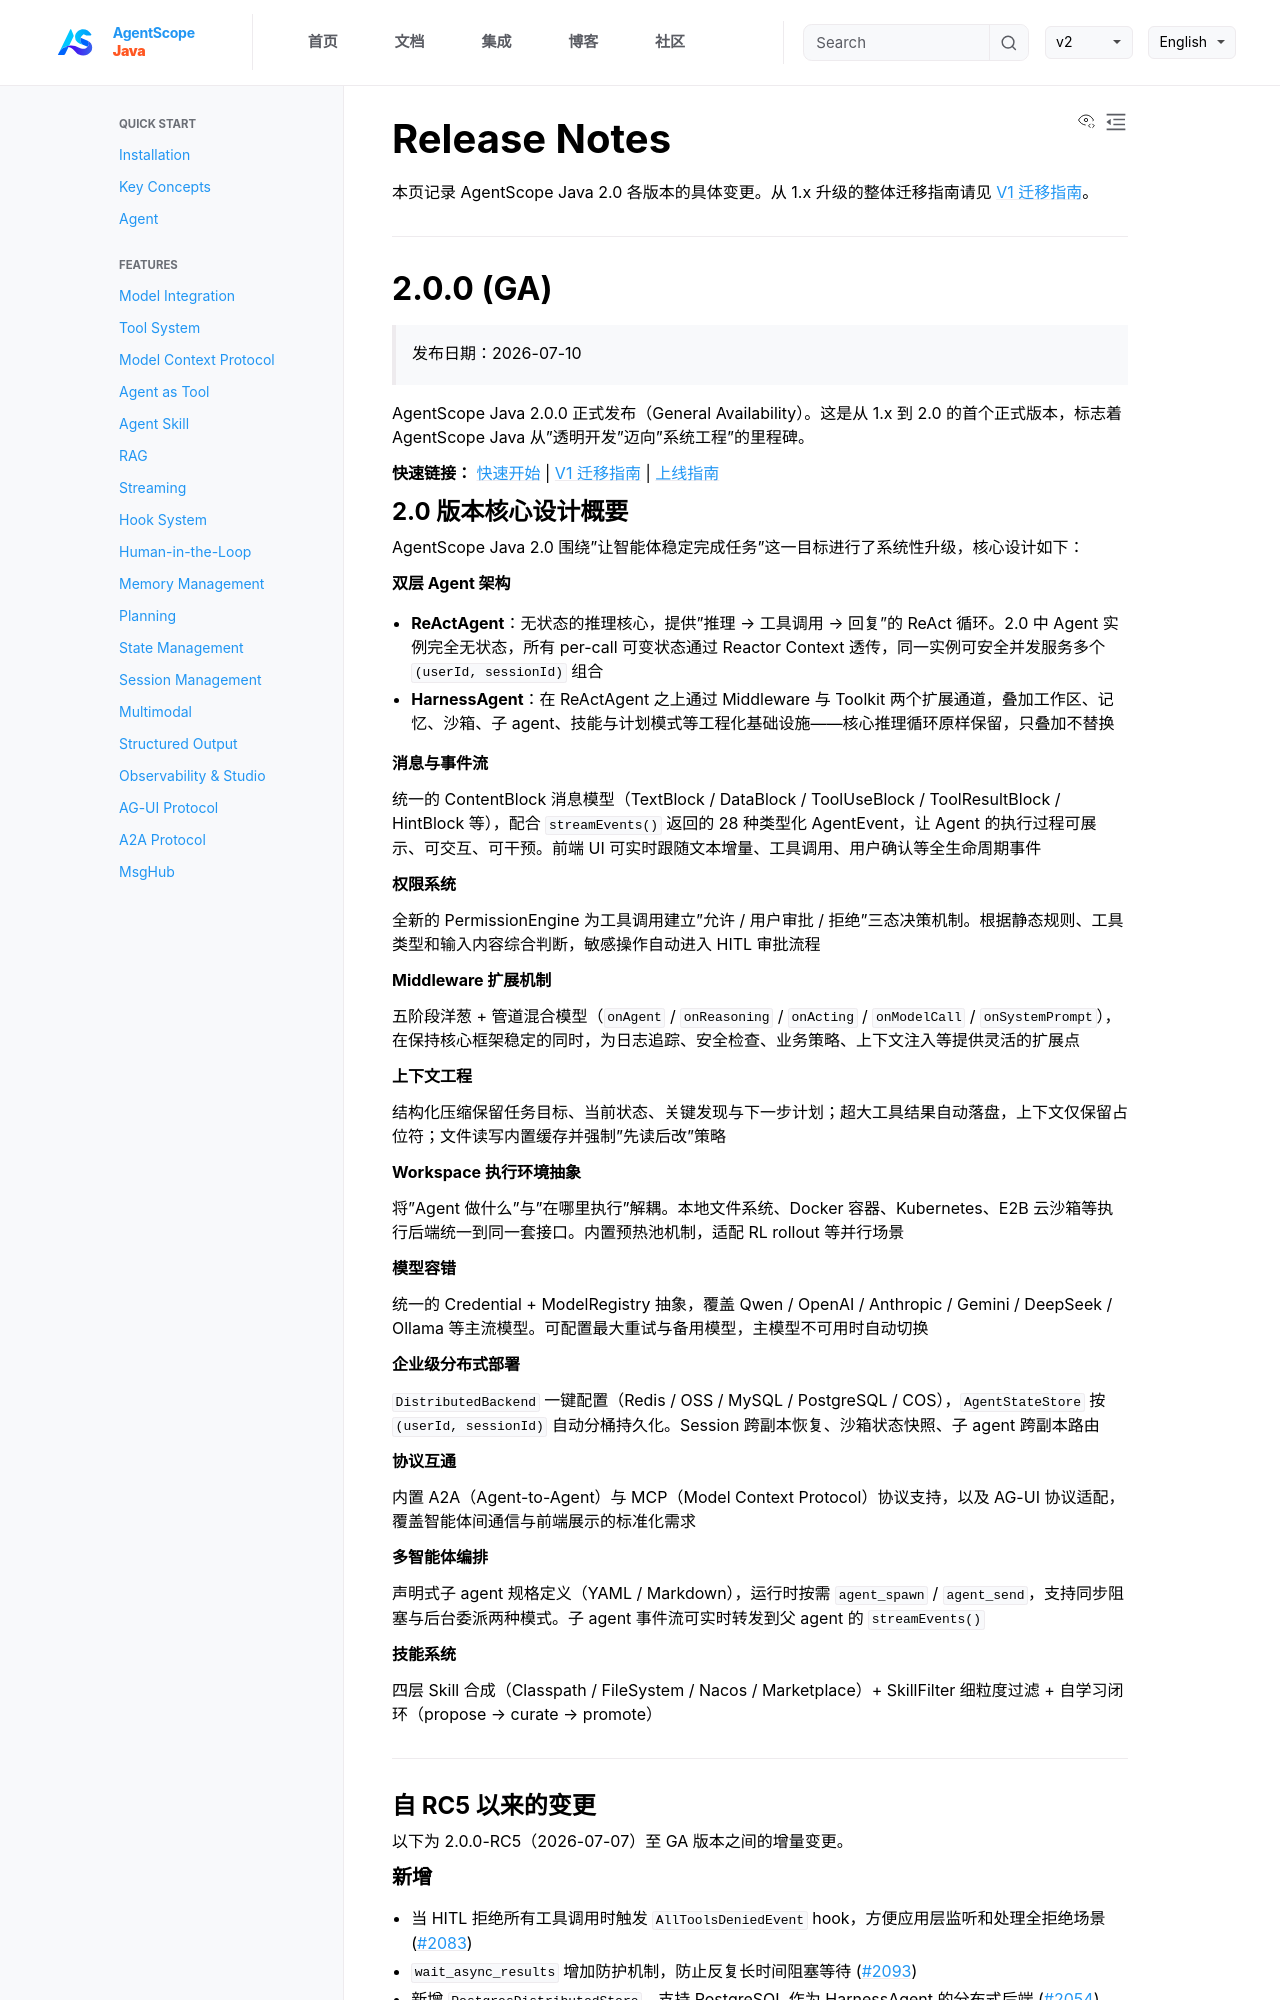

repository: lifl00001/agentscope-java · page: v2/zh/docs/others/release-notes.html · generator: jekyll

---
title: "Release Notes"
description: "AgentScope Java 各版本变更记录"
---

本页记录 AgentScope Java 2.0 各版本的具体变更。从 1.x 升级的整体迁移指南请见 [V1 迁移指南](../change-log.md)。

---

## 2.0.0 (GA)

> 发布日期：2026-07-10

AgentScope Java 2.0.0 正式发布（General Availability）。这是从 1.x 到 2.0 的首个正式版本，标志着 AgentScope Java 从"透明开发"迈向"系统工程"的里程碑。

**快速链接：** [快速开始](../quickstart.md) | [V1 迁移指南](../change-log.md) | [上线指南](going-to-production.md)

### 2.0 版本核心设计概要

AgentScope Java 2.0 围绕"让智能体稳定完成任务"这一目标进行了系统性升级，核心设计如下：

**双层 Agent 架构**

- **ReActAgent**：无状态的推理核心，提供"推理 → 工具调用 → 回复"的 ReAct 循环。2.0 中 Agent 实例完全无状态，所有 per-call 可变状态通过 Reactor Context 透传，同一实例可安全并发服务多个 `(userId, sessionId)` 组合
- **HarnessAgent**：在 ReActAgent 之上通过 Middleware 与 Toolkit 两个扩展通道，叠加工作区、记忆、沙箱、子 agent、技能与计划模式等工程化基础设施——核心推理循环原样保留，只叠加不替换

**消息与事件流**

统一的 ContentBlock 消息模型（TextBlock / DataBlock / ToolUseBlock / ToolResultBlock / HintBlock 等），配合 `streamEvents()` 返回的 28 种类型化 AgentEvent，让 Agent 的执行过程可展示、可交互、可干预。前端 UI 可实时跟随文本增量、工具调用、用户确认等全生命周期事件

**权限系统**

全新的 PermissionEngine 为工具调用建立"允许 / 用户审批 / 拒绝"三态决策机制。根据静态规则、工具类型和输入内容综合判断，敏感操作自动进入 HITL 审批流程

**Middleware 扩展机制**

五阶段洋葱 + 管道混合模型（`onAgent` / `onReasoning` / `onActing` / `onModelCall` / `onSystemPrompt`），在保持核心框架稳定的同时，为日志追踪、安全检查、业务策略、上下文注入等提供灵活的扩展点

**上下文工程**

结构化压缩保留任务目标、当前状态、关键发现与下一步计划；超大工具结果自动落盘，上下文仅保留占位符；文件读写内置缓存并强制"先读后改"策略

**Workspace 执行环境抽象**

将"Agent 做什么"与"在哪里执行"解耦。本地文件系统、Docker 容器、Kubernetes、E2B 云沙箱等执行后端统一到同一套接口。内置预热池机制，适配 RL rollout 等并行场景

**模型容错**

统一的 Credential + ModelRegistry 抽象，覆盖 Qwen / OpenAI / Anthropic / Gemini / DeepSeek / Ollama 等主流模型。可配置最大重试与备用模型，主模型不可用时自动切换

**企业级分布式部署**

`DistributedBackend` 一键配置（Redis / OSS / MySQL / PostgreSQL / COS），`AgentStateStore` 按 `(userId, sessionId)` 自动分桶持久化。Session 跨副本恢复、沙箱状态快照、子 agent 跨副本路由

**协议互通**

内置 A2A（Agent-to-Agent）与 MCP（Model Context Protocol）协议支持，以及 AG-UI 协议适配，覆盖智能体间通信与前端展示的标准化需求

**多智能体编排**

声明式子 agent 规格定义（YAML / Markdown），运行时按需 `agent_spawn` / `agent_send`，支持同步阻塞与后台委派两种模式。子 agent 事件流可实时转发到父 agent 的 `streamEvents()`

**技能系统**

四层 Skill 合成（Classpath / FileSystem / Nacos / Marketplace）+ SkillFilter 细粒度过滤 + 自学习闭环（propose → curate → promote）

---

### 自 RC5 以来的变更

以下为 2.0.0-RC5（2026-07-07）至 GA 版本之间的增量变更。

#### 新增

- 当 HITL 拒绝所有工具调用时触发 `AllToolsDeniedEvent` hook，方便应用层监听和处理全拒绝场景 ([#2083](https://github.com/agentscope-ai/agentscope-java/pull/2083))
- `wait_async_results` 增加防护机制，防止反复长时间阻塞等待 ([#2093](https://github.com/agentscope-ai/agentscope-java/pull/2093))
- 新增 `PostgresDistributedStore`，支持 PostgreSQL 作为 HarnessAgent 的分布式后端 ([#2054](https://github.com/agentscope-ai/agentscope-java/pull/2054))
- Spring Boot Starter 新增 OpenAI、DashScope、Anthropic 模型的 builder customizer，简化自动配置 ([#2045](https://github.com/agentscope-ai/agentscope-java/pull/2045))
